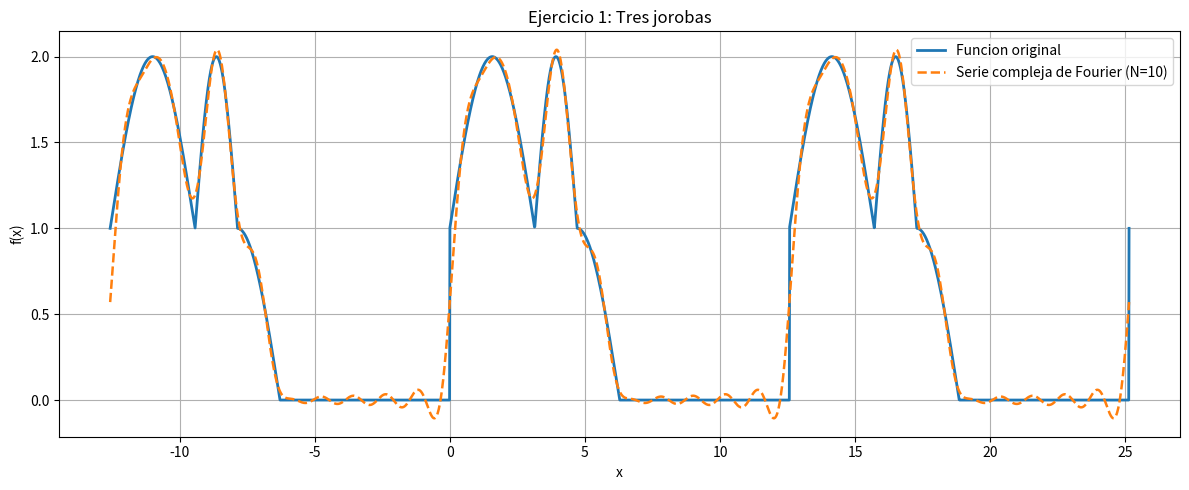
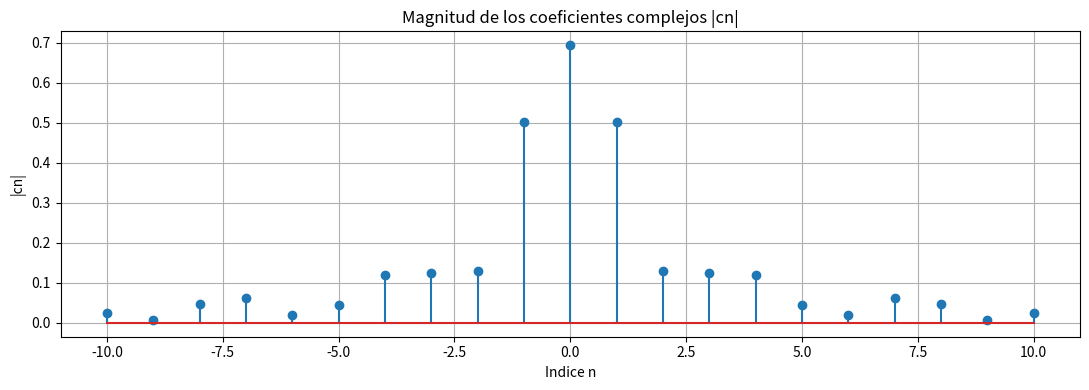

Write Python code to recreate these figures, in order.

import numpy as np
import matplotlib.pyplot as plt

# =====================================================
# SERIES COMPLEJAS DE FOURIER - CUATRO EJERCICIOS
# =====================================================

# CAMBIA ESTOS DOS VALORES PARA ELEGIR EL EJERCICIO
EJERCICIO = 1      # Opciones: 1, 2, 3 o 4
N = 10             # Numero de armonicos: 5, 10, 20, 40...
M = 4000           # Puntos para calcular las integrales

# -----------------------------------------------------
# FUNCIONES ORIGINALES EN UN PERIODO
# -----------------------------------------------------

def funcion_periodica(t, ejercicio):

    if ejercicio == 1:
        # Tres jorobas. Periodo T = 4*pi
        T = 4 * np.pi
        r = np.mod(t, T)

        return np.select(
            [
                r < np.pi,
                (r >= np.pi) & (r < 3*np.pi/2),
                (r >= 3*np.pi/2) & (r < 2*np.pi)
            ],
            [
                1 + np.sin(r),
                1 + np.sin(2*r),
                -np.sin(r)
            ],
            default=0.0
        )

    elif ejercicio == 2:
        # Recta y=x y despues un intervalo en cero
        # Periodo T = 4*pi
        T = 4 * np.pi
        r = np.mod(t + np.pi, T) - np.pi

        return np.where(
            (r >= -np.pi) & (r <= np.pi),
            r,
            0.0
        )

    elif ejercicio == 3:
        # Funcion lineal por tramos de 8 puntos
        # Activa de 0 a 8; cero de 8 a 16
        T = 16.0
        r = np.mod(t, T)

        return np.select(
            [
                r < 1,
                (r >= 1) & (r < 2),
                (r >= 2) & (r < 3),
                (r >= 3) & (r < 4),
                (r >= 4) & (r < 7),
                (r >= 7) & (r < 8)
            ],
            [
                r,
                1.0,
                r - 1,
                2.0,
                6 - r,
                r - 8
            ],
            default=0.0
        )

    elif ejercicio == 4:
        # Senal rectangular con periodo T = pi
        # Modelo provisional: amplitud 2 y ciclo activo 50 %
        T = np.pi
        r = np.mod(t, T)

        return np.where(r < np.pi/2, 2.0, 0.0)

    else:
        raise ValueError("El ejercicio debe ser 1, 2, 3 o 4.")


# -----------------------------------------------------
# DATOS DE CADA EJERCICIO
# -----------------------------------------------------

periodos = {
    1: 4*np.pi,
    2: 4*np.pi,
    3: 16.0,
    4: np.pi
}

nombres = {
    1: "Tres jorobas",
    2: "Recta y = x con intervalo en cero",
    3: "Funcion de los 8 puntos",
    4: "Senal rectangular"
}

T = periodos[EJERCICIO]
L = T / 2
w0 = 2*np.pi / T

# -----------------------------------------------------
# CALCULO NUMERICO DE COEFICIENTES COMPLEJOS
#
# cn = (1/T) integral f(t)*exp(-i*n*w0*t) dt
# -----------------------------------------------------

dt = T / M
t = (np.arange(M) + 0.5) * dt
y = funcion_periodica(t, EJERCICIO)

indices = np.arange(-N, N+1)

coeficientes = np.array([
    np.sum(y * np.exp(-1j*n*w0*t)) * dt / T
    for n in indices
])

# -----------------------------------------------------
# RECONSTRUCCION COMPLEJA DE FOURIER
# -----------------------------------------------------

x = np.linspace(-T, 2*T, 3000)

original = funcion_periodica(x, EJERCICIO)

fourier = np.zeros_like(x, dtype=complex)

for n, cn in zip(indices, coeficientes):
    fourier += cn * np.exp(1j*n*w0*x)

fourier = np.real(fourier)

# -----------------------------------------------------
# MOSTRAR RESULTADOS
# -----------------------------------------------------

print("=" * 55)
print("EJERCICIO:", EJERCICIO, "-", nombres[EJERCICIO])
print("=" * 55)

print(f"Periodo T = {T:.6f}")
print(f"L = {L:.6f}")
print(f"Frecuencia fundamental = {w0:.6f}")
print(f"Numero de armonicos = {N}")

print("\nCOEFICIENTES COMPLEJOS DE FOURIER")
print("-" * 55)
print(f"{'n':>5} {'Parte real':>15} {'Parte imaginaria':>18}")

for n, cn in zip(indices, coeficientes):
    print(f"{n:5d} {cn.real:15.7f} {cn.imag:18.7f}")

print("-" * 55)
print("c0 =", coeficientes[N])

# -----------------------------------------------------
# GRAFICAS
# -----------------------------------------------------

plt.figure(figsize=(12, 5))

plt.plot(
    x, original,
    label="Funcion original",
    linewidth=2
)

plt.plot(
    x, fourier,
    "--",
    label=f"Serie compleja de Fourier (N={N})",
    linewidth=1.8
)

plt.title(f"Ejercicio {EJERCICIO}: {nombres[EJERCICIO]}")
plt.xlabel("x")
plt.ylabel("f(x)")
plt.grid(True)
plt.legend()
plt.tight_layout()
plt.show()

# -----------------------------------------------------
# GRAFICA DE LOS COEFICIENTES
# -----------------------------------------------------

plt.figure(figsize=(11, 4))
plt.stem(indices, np.abs(coeficientes))
plt.title("Magnitud de los coeficientes complejos |cn|")
plt.xlabel("Indice n")
plt.ylabel("|cn|")
plt.grid(True)
plt.tight_layout()
plt.show()
